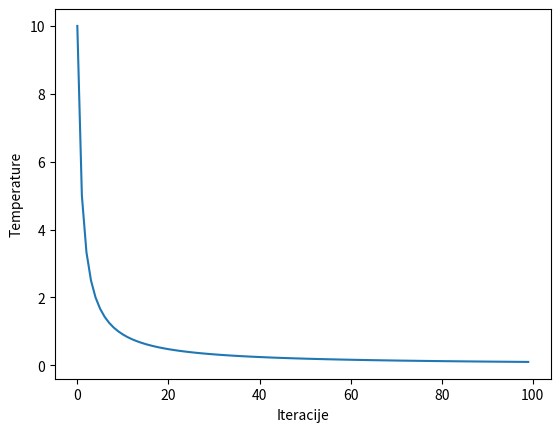

Python code for this plot:
from numpy import arange
import matplotlib.pyplot as plt

# #ciljna funkcija
# def objective(x):
#     #return (4/3)*(x1[0]**2.0+x2[0]**2.0-x1[0]*x2[0])**0.75+x3[0];
#     return x[0]**2.0;
#
# #opseg ciljne funkcije
# rmin,rmax = -2.0,2.0;
# inputs = arange(rmin,rmax,1.0);
# #izracunati ciljeve
# results = [objective([x]) for x in inputs]
# #iscrtavanje
# plt.plot(inputs,results);
# x_opt = 0.0;
# plt.axvline(x = x_opt,ls ="--",color = "red");
# plt.show()

n = 100;
init_tk = 10;
n = [i for i in range(n)];
temperatures = [init_tk/float(i+1) for i in n];
plt.plot(n,temperatures);
plt.xlabel("Iteracije");
plt.ylabel("Temperature");
plt.show();
